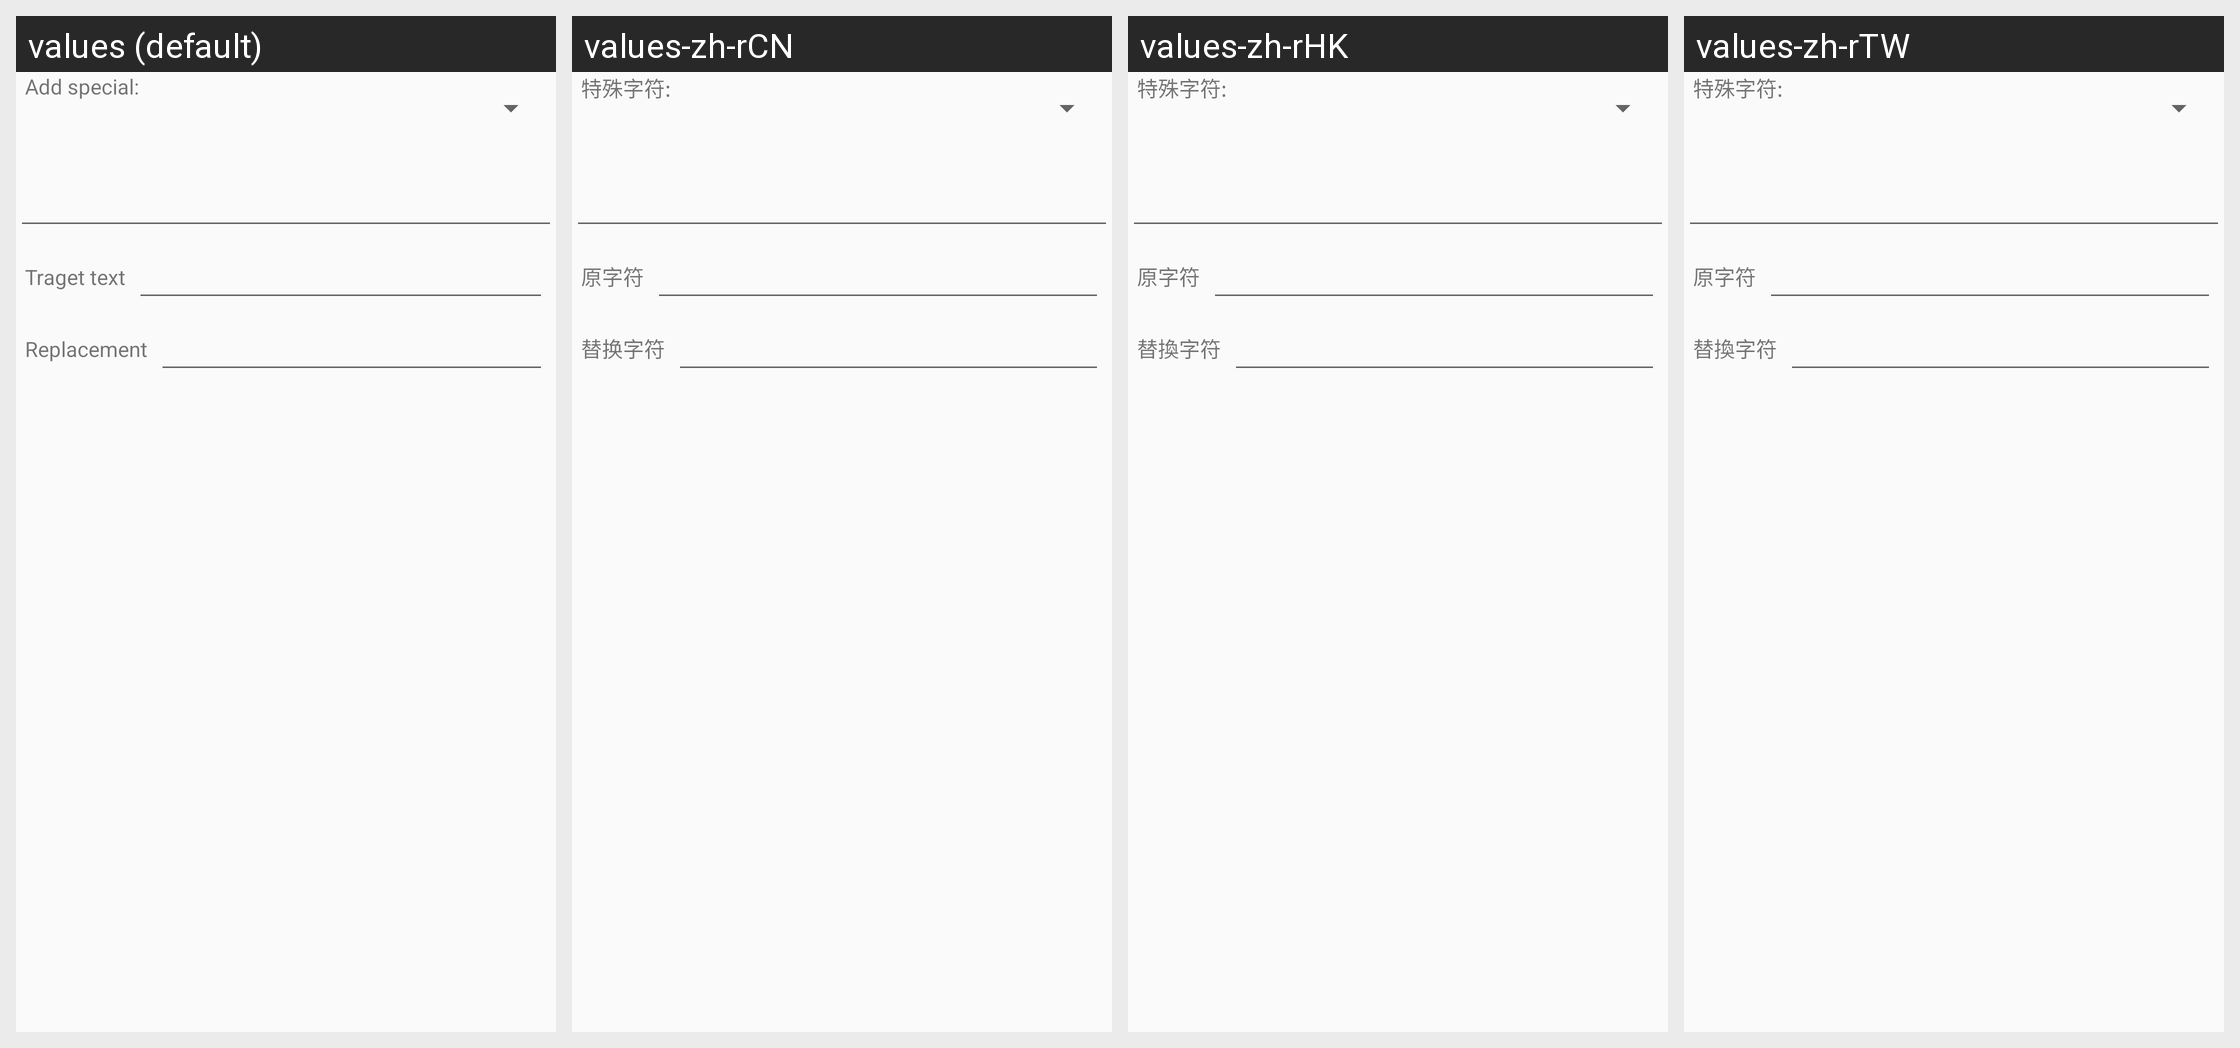

The Android screen above is rendered under several locales of the same app. Produce the string resources it draws, with the default and per-locale values.
Android screen res/layout/scanner_edit_formatting_dialog.xml rendered under 4 locales, left to right: values (default), values-zh-rCN, values-zh-rHK, values-zh-rTW. Device: Nexus 5 (rendered at 1080×1920; each locale shown at half size, 540×960, under a caption strip naming it); theme Theme.Settings.
Strings drawn on this screen, with the default value and each locale's value (text and hints the layout hard-codes, and strings that could not be matched under every locale, appear in the picture but are not listed):

add_special
  values: Add special:
  values-zh-rCN: 特殊字符:
  values-zh-rHK: 特殊字符:
  values-zh-rTW: 特殊字符:

scanner_lable_replaceregex
  values: Traget text
  values-zh-rCN: 原字符
  values-zh-rHK: 原字符
  values-zh-rTW: 原字符

scanner_lable_replacement
  values: Replacement
  values-zh-rCN: 替换字符
  values-zh-rHK: 替換字符
  values-zh-rTW: 替換字符
